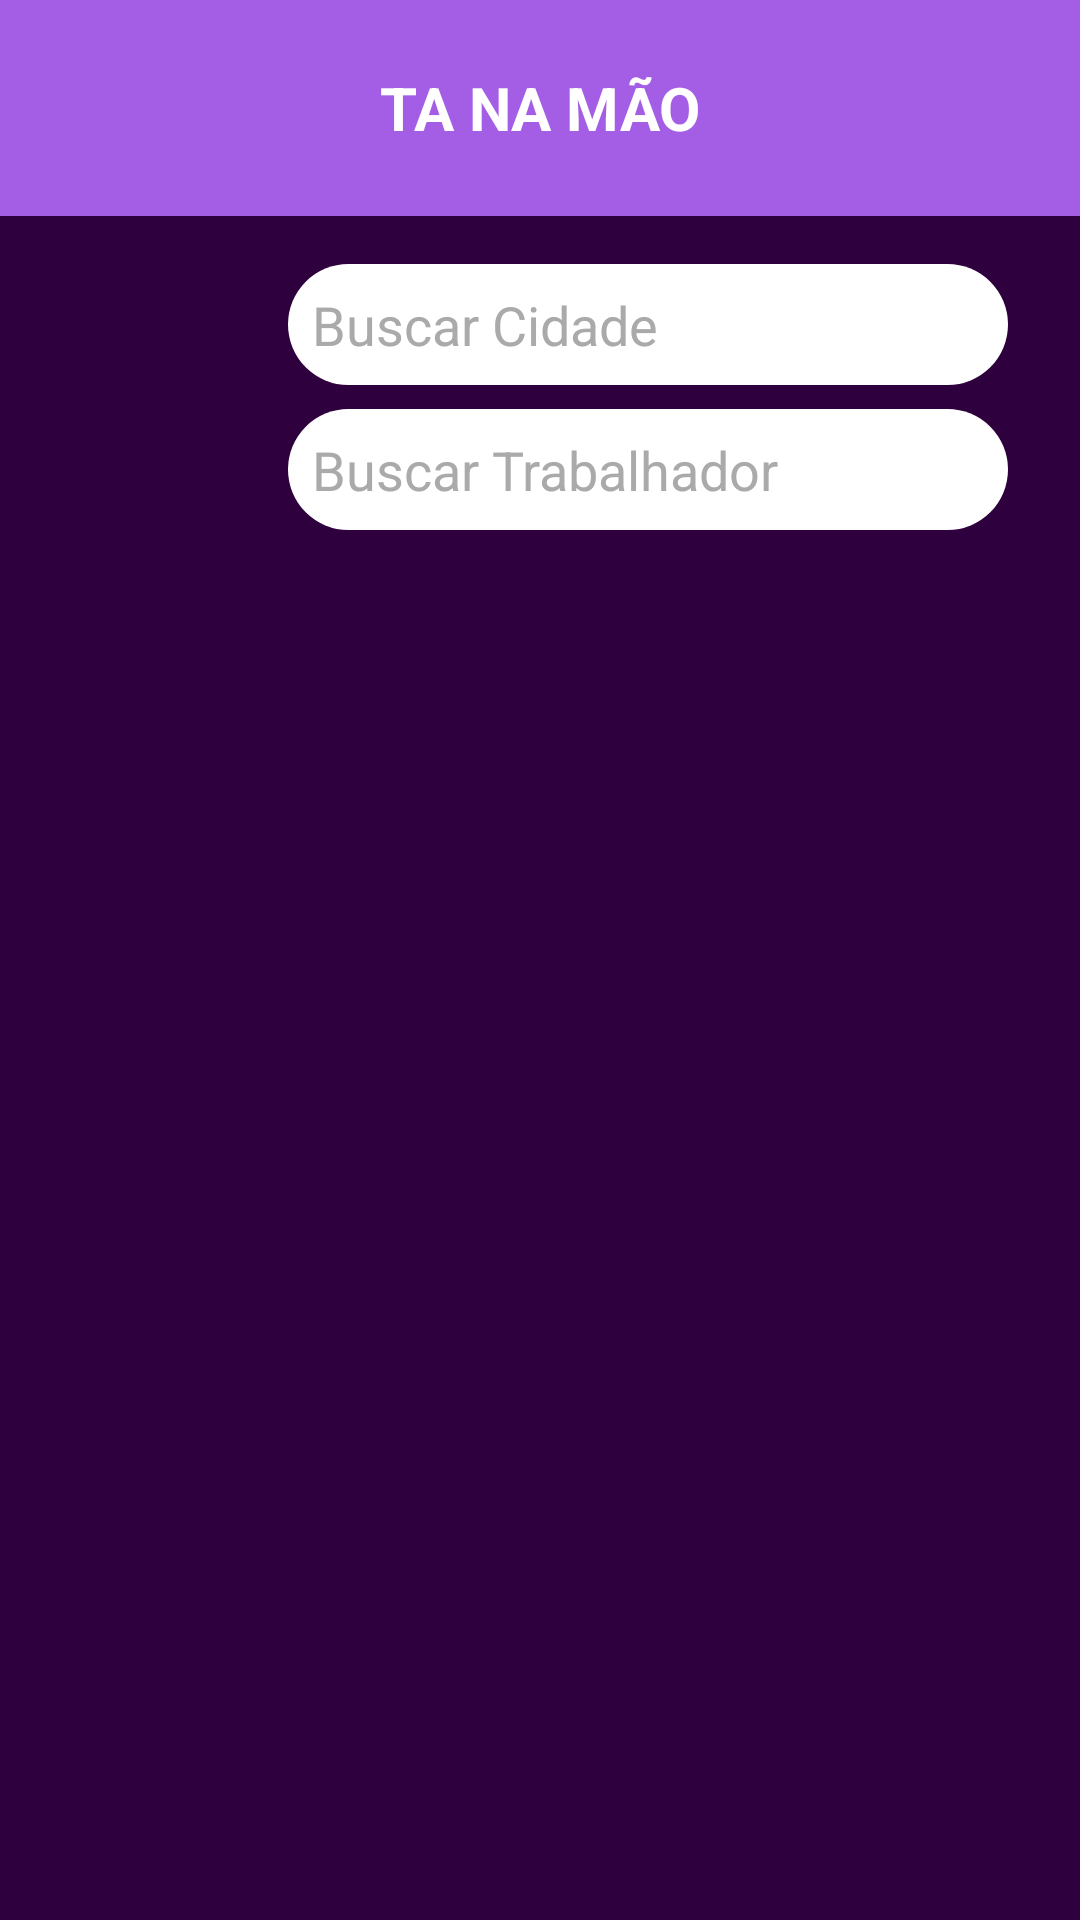

Android layout source for this screen:
<!-- AndroidManifest.xml: application theme Theme.AppTaNaMao -->
<!-- res/layout/activity_lista_trabalhador.xml -->
<?xml version="1.0" encoding="utf-8"?>
<LinearLayout
    xmlns:android="http://schemas.android.com/apk/res/android"
    android:orientation="vertical"
    android:background="#2E003E"
    android:layout_width="match_parent"
    android:layout_height="match_parent">

    
    <LinearLayout
        android:layout_width="match_parent"
        android:layout_height="72dp"
        android:background="#A45EE5"
        android:padding="8dp"
        android:paddingTop="24dp"
        android:gravity="center_vertical">

        <TextView
            android:layout_width="match_parent"
            android:layout_height="wrap_content"
            android:text="TA NA MÃO"
            android:textColor="@android:color/white"
            android:textStyle="bold"
            android:textSize="20sp"
            android:gravity="center"/>
    </LinearLayout>

    
    <LinearLayout
        android:layout_width="match_parent"
        android:layout_height="wrap_content"
        android:layout_margin="16dp"
        android:orientation="horizontal"
        android:gravity="center_vertical"
        android:weightSum="2">

        <ImageView
            android:id="@+id/imageViewPerfilUsuario"
            android:layout_width="64dp"
            android:layout_height="64dp"
            android:layout_gravity="center_horizontal"
            android:scaleType="centerCrop"
            android:src="@drawable/imagem_padrao"
            android:background="@drawable/background_perfil"
            android:clipToOutline="true"
            android:outlineProvider="background"
            android:contentDescription="Foto do usuário"
            android:layout_marginEnd="8dp"/>

        <LinearLayout
            android:layout_width="0dp"
            android:layout_height="wrap_content"
            android:layout_weight="2"
            android:orientation="vertical"
            android:layout_marginStart="8dp"
            android:layout_marginEnd="8dp"
            android:gravity="center_vertical">

            <EditText
                android:id="@+id/edtPesquisaCidade"
                android:layout_width="match_parent"
                android:layout_height="wrap_content"
                android:background="@drawable/edittext_background"
                android:hint="Buscar Cidade"
                android:textColor="@android:color/black"
                android:textColorHint="@android:color/darker_gray"
                android:padding="8dp"
                android:layout_marginBottom="8dp"/>

            <EditText
                android:id="@+id/edtPesquisa"
                android:layout_width="match_parent"
                android:layout_height="wrap_content"
                android:background="@drawable/edittext_background"
                android:hint="Buscar Trabalhador"
                android:textColor="@android:color/black"
                android:textColorHint="@android:color/darker_gray"
                android:padding="8dp"/>
        </LinearLayout>
    </LinearLayout>

    
    <androidx.recyclerview.widget.RecyclerView
        android:id="@+id/recyclerViewCargos"
        android:layout_width="match_parent"
        android:layout_height="wrap_content"
        android:paddingStart="8dp"
        android:paddingEnd="8dp"
        android:layout_marginBottom="8dp"
        android:orientation="horizontal"
        android:scrollbars="horizontal" />

    
    <androidx.recyclerview.widget.RecyclerView
        android:id="@+id/recyclerViewTrabalhadores"
        android:layout_width="match_parent"
        android:layout_height="0dp"
        android:layout_weight="1"
        android:padding="8dp"/>

</LinearLayout>
<!-- resources referenced by this layout -->
<resources>
  <!-- drawable edittext_background (drawable) -->
  <?xml version="1.0" encoding="utf-8"?>
  <shape xmlns:android="http://schemas.android.com/apk/res/android">
      <solid android:color="#FFFFFF"/>
      <corners android:radius="50dp"/>
      <padding
          android:left="12dp"
          android:top="12dp"
          android:right="12dp"
          android:bottom="12dp"/>
  </shape>
  <style name="Theme.AppTaNaMao" parent="Base.Theme.AppTaNaMao" />
  <style name="Base.Theme.AppTaNaMao" parent="Theme.Material3.DayNight.NoActionBar">
          
          
      </style>
</resources>
